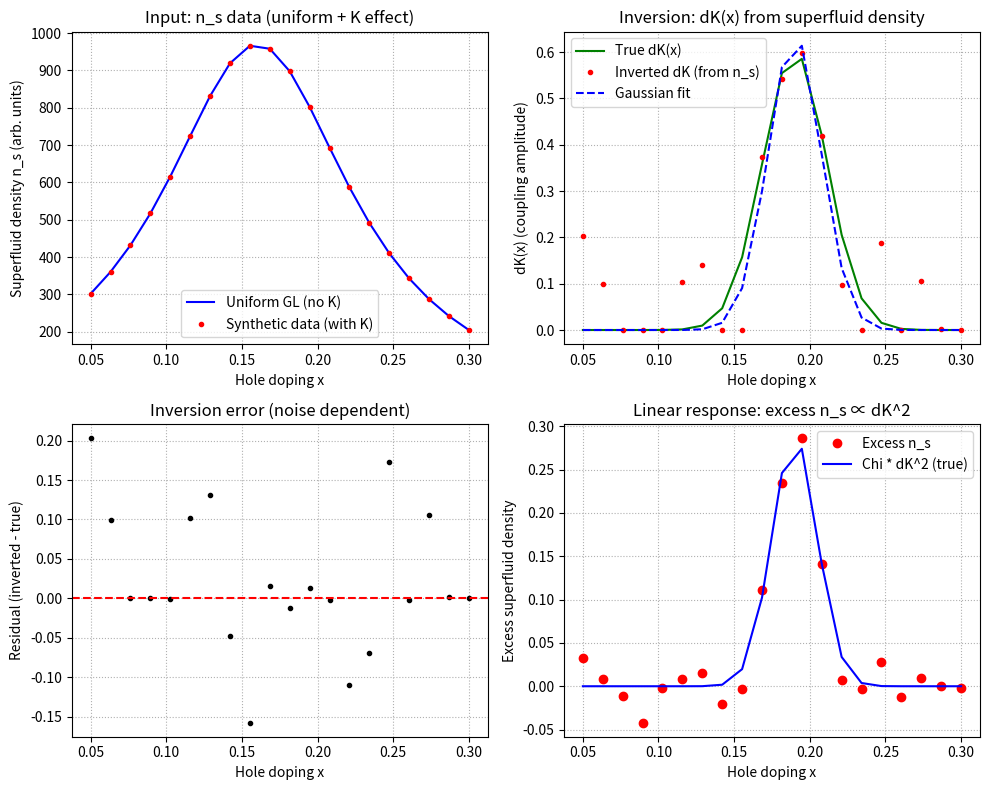

Recreate this plot in Python.
"""
Inversion of the coupling matrix K(x) from superfluid density data.
Assumes: K(r) = K0 + dK(x) * cos(qx)cos(qy) with q = pi.
Linear response: n_s_exp = n_s_uniform + chi * (dK)^2
We solve for dK(x) given n_s_exp(x) and the uniform GL prediction.

Author: Kai Huang
"""

import numpy as np
import matplotlib.pyplot as plt
from scipy.optimize import curve_fit

# ========================================
# 1. Generate synthetic "experimental" data
# ========================================
# Doping range
x_vals = np.linspace(0.05, 0.30, 20)
x_opt = 0.16
p_max = 0.97
A = 5.0
s0 = 30.0  # K

def purity(x):
    return p_max - A * (x - x_opt)**2

def Tc_phenom(x):
    p = purity(x)
    return s0 * p / (1 - p)

# Uniform GL prediction: n_s_uniform = epsilon/gamma, with epsilon ~ T_c
gamma = 1.0
const = 1.0
n_s_uniform = Tc_phenom(x_vals) / const   # arbitrary scaling

# Assume true dK(x) has a peak near quantum critical point x_QCP = 0.19
x_QCP = 0.19
w = 0.03
dK_max_true = 0.6
dK_true = dK_max_true * np.exp(-((x_vals - x_QCP)/w)**2)

# Linear response coefficient chi (obtained from separate simulation or theory)
chi = 0.8   # typical value, positive means enhanced n_s

# Experimental n_s: uniform + chi*dK^2 + noise
noise_std = 0.02
n_s_exp = n_s_uniform + chi * dK_true**2
n_s_exp += np.random.normal(0, noise_std, size=len(x_vals))

# Ensure positivity
n_s_exp = np.maximum(n_s_exp, 0.01)

print("=" * 60)
print("Synthetic experimental data generated")
print(f"x range: {x_vals[0]:.3f} - {x_vals[-1]:.3f}")
print(f"True dK peak at x={x_QCP:.3f}, amplitude={dK_max_true:.3f}")
print(f"Added Gaussian noise std={noise_std:.3f}")
print("=" * 60)

# ========================================
# 2. Inversion: solve for dK(x) from n_s_exp
# ========================================
# We assume n_s_uniform is known from the dome fit (T_c fit).
# Then dK_sq = (n_s_exp - n_s_uniform) / chi
dK_sq_inv = (n_s_exp - n_s_uniform) / chi
# Negative values can arise from noise; set to zero (no coupling)
dK_sq_inv = np.maximum(dK_sq_inv, 0.0)
dK_inv = np.sqrt(dK_sq_inv)

# Fit a Gaussian shape to the inverted dK to extract peak position and width
def gaussian(x, amp, center, sigma):
    return amp * np.exp(-((x - center)/sigma)**2)

try:
    popt, pcov = curve_fit(gaussian, x_vals, dK_inv, p0=[0.5, 0.19, 0.03])
    dK_fit = gaussian(x_vals, *popt)
    print("\nFitted Gaussian parameters for dK(x):")
    print(f"  Amplitude = {popt[0]:.4f}")
    print(f"  Center = {popt[1]:.4f}")
    print(f"  Width = {popt[2]:.4f}")
except Exception as e:
    print("Gaussian fit failed:", e)
    dK_fit = dK_inv

# ========================================
# 3. Plot results
# ========================================
plt.figure(figsize=(10, 8))

plt.subplot(2,2,1)
plt.plot(x_vals, n_s_uniform, 'b-', label='Uniform GL (no K)')
plt.plot(x_vals, n_s_exp, 'ro', markersize=3, label='Synthetic data (with K)')
plt.xlabel('Hole doping x')
plt.ylabel('Superfluid density n_s (arb. units)')
plt.title('Input: n_s data (uniform + K effect)')
plt.legend()
plt.grid(True, linestyle=':')

plt.subplot(2,2,2)
plt.plot(x_vals, dK_true, 'g-', label='True dK(x)')
plt.plot(x_vals, dK_inv, 'ro', markersize=3, label='Inverted dK (from n_s)')
plt.plot(x_vals, dK_fit, 'b--', label='Gaussian fit')
plt.xlabel('Hole doping x')
plt.ylabel('dK(x) (coupling amplitude)')
plt.title('Inversion: dK(x) from superfluid density')
plt.legend()
plt.grid(True, linestyle=':')

plt.subplot(2,2,3)
residual = dK_inv - dK_true
plt.plot(x_vals, residual, 'ko', markersize=3)
plt.axhline(y=0, color='r', linestyle='--')
plt.xlabel('Hole doping x')
plt.ylabel('Residual (inverted - true)')
plt.title('Inversion error (noise dependent)')
plt.grid(True, linestyle=':')

plt.subplot(2,2,4)
plt.plot(x_vals, n_s_exp - n_s_uniform, 'ro', label='Excess n_s')
plt.plot(x_vals, chi * dK_true**2, 'b-', label='Chi * dK^2 (true)')
plt.xlabel('Hole doping x')
plt.ylabel('Excess superfluid density')
plt.title('Linear response: excess n_s ∝ dK^2')
plt.legend()
plt.grid(True, linestyle=':')

plt.tight_layout()
plt.savefig('inversion_coupling_matrix.png', dpi=150)
plt.show()

print("\nFigure saved as inversion_coupling_matrix.png")
print("Done.")
